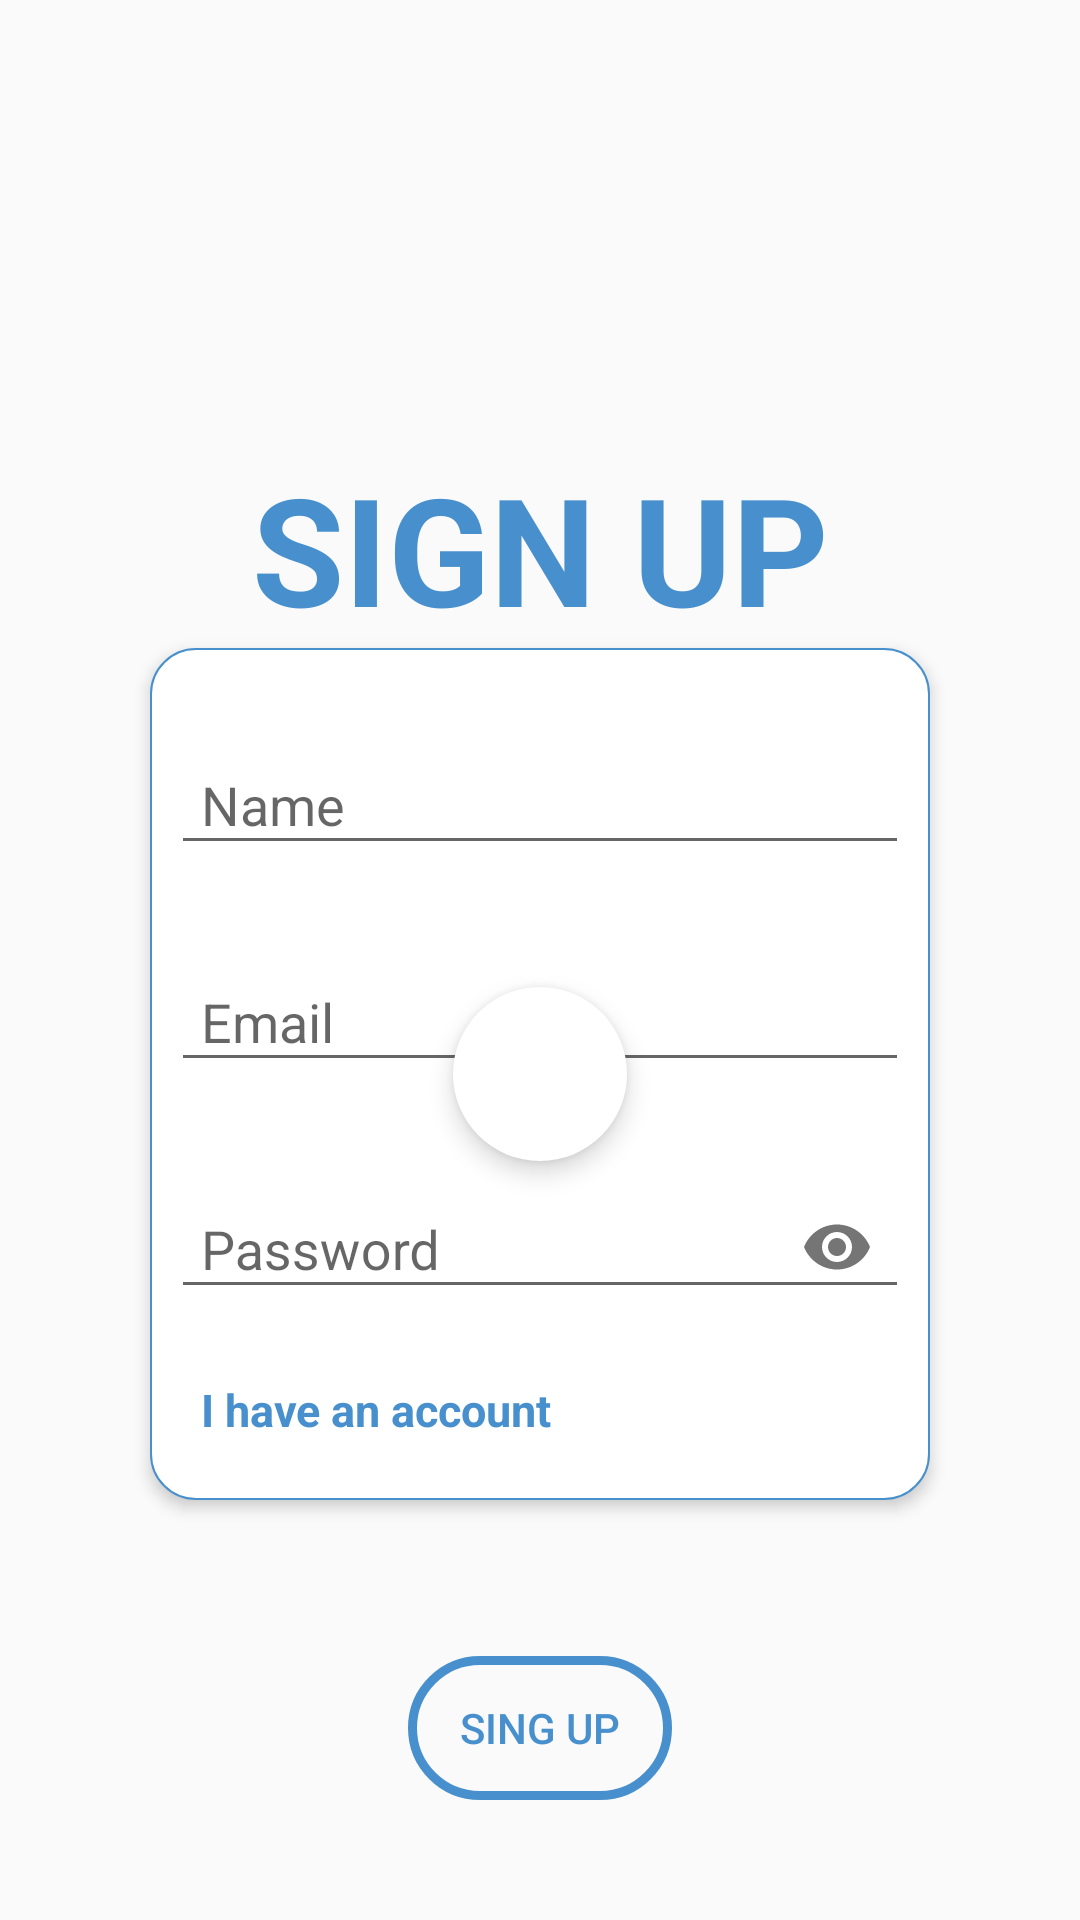

Here is an Android app screen rendered from its layout file. Give the layout XML and the strings, colors and styles it references.
<!-- AndroidManifest.xml: activity theme AppTheme.NoActionbar -->
<!-- res/layout/activity_register.xml -->
<?xml version="1.0" encoding="utf-8"?>
<androidx.constraintlayout.widget.ConstraintLayout xmlns:android="http://schemas.android.com/apk/res/android"
    xmlns:app="http://schemas.android.com/apk/res-auto"
    xmlns:tools="http://schemas.android.com/tools"
    android:id="@+id/user_regester_parent_layout"
    android:layout_width="match_parent"
    android:layout_height="match_parent"
    tools:context=".registerlogin.RegisterActivity">

    <TextView
        android:id="@+id/textView"
        android:layout_width="wrap_content"
        android:layout_height="wrap_content"
        android:text="@string/sign_up_title"
        android:textColor="@color/colorAccent"
        android:textSize="@dimen/login_registration_title_size"
        android:textStyle="bold"
        app:layout_constraintBottom_toTopOf="@+id/constraintLayout"
        app:layout_constraintEnd_toEndOf="parent"
        app:layout_constraintStart_toStartOf="parent" />

    <androidx.constraintlayout.widget.ConstraintLayout
        android:id="@+id/constraintLayout"
        android:layout_width="match_parent"
        android:layout_height="wrap_content"
        android:layout_marginStart="50dp"
        android:layout_marginEnd="50dp"
        android:layout_marginBottom="140dp"
        android:background="@drawable/login_form_holder"
        android:elevation="@dimen/form_elevation"
        android:paddingLeft="7dp"
        android:paddingRight="7dp"
        app:layout_constraintBottom_toBottomOf="parent"
        app:layout_constraintEnd_toEndOf="parent"
        app:layout_constraintStart_toStartOf="parent">

        <ProgressBar
            android:id="@+id/progressBar1"
            style="?android:attr/progressBarStyle"
            android:layout_width="wrap_content"
            android:layout_height="wrap_content"
            android:background="@drawable/progressbar_background"
            android:elevation="@dimen/circle_progressbar_elevation"
            app:layout_constraintBottom_toBottomOf="parent"
            app:layout_constraintEnd_toEndOf="parent"
            app:layout_constraintStart_toStartOf="parent"
            app:layout_constraintTop_toTopOf="parent" />

        <com.google.android.material.textfield.TextInputLayout
            android:id="@+id/nameLayout"
            android:layout_width="match_parent"
            android:layout_height="wrap_content"
            android:layout_marginTop="20dp"
            app:layout_constraintEnd_toEndOf="parent"
            app:layout_constraintStart_toStartOf="parent"
            app:layout_constraintTop_toTopOf="parent">

            <com.google.android.material.textfield.TextInputEditText
                android:id="@+id/nameInpt"
                android:layout_width="match_parent"
                android:layout_height="wrap_content"
                android:hint="@string/reg_name_hint"
                android:inputType="textPersonName"
                android:paddingStart="10dp"
                android:paddingEnd="1dp" />
        </com.google.android.material.textfield.TextInputLayout>

        <com.google.android.material.textfield.TextInputLayout
            android:id="@+id/emailLayout"
            android:layout_width="match_parent"
            android:layout_height="wrap_content"
            android:layout_marginTop="20dp"
            app:layout_constraintEnd_toEndOf="parent"
            app:layout_constraintStart_toStartOf="parent"
            app:layout_constraintTop_toBottomOf="@+id/nameLayout">

            <com.google.android.material.textfield.TextInputEditText
                android:id="@+id/emailInpt"
                android:layout_width="match_parent"
                android:layout_height="wrap_content"
                android:hint="@string/reg_email_hint"
                android:inputType="textEmailAddress"
                android:paddingStart="10dp"
                android:paddingEnd="1dp" />
        </com.google.android.material.textfield.TextInputLayout>

        <com.google.android.material.textfield.TextInputLayout
            android:id="@+id/passwordLayout"
            android:layout_width="match_parent"
            android:layout_height="wrap_content"
            android:layout_marginTop="20dp"
            app:layout_constraintEnd_toEndOf="parent"
            app:layout_constraintStart_toStartOf="parent"
            app:layout_constraintTop_toBottomOf="@+id/emailLayout"
            app:passwordToggleEnabled="true">

            <com.google.android.material.textfield.TextInputEditText
                android:id="@+id/passwordInpt"
                android:layout_width="match_parent"
                android:layout_height="wrap_content"
                android:hint="@string/reg_password_hint"
                android:inputType="textPassword"
                android:paddingStart="10dp"
                android:paddingEnd="1dp" />
        </com.google.android.material.textfield.TextInputLayout>

        <TextView
            android:id="@+id/toRegisterActivity"
            android:layout_width="wrap_content"
            android:layout_height="wrap_content"
            android:layout_marginStart="10dp"
            android:layout_marginTop="20dp"
            android:layout_marginBottom="20dp"
            android:text="@string/reg_to_log_message"
            android:textColor="@color/colorAccent"
            android:textSize="15sp"
            android:textStyle="bold"
            app:layout_constraintBottom_toBottomOf="parent"
            app:layout_constraintStart_toStartOf="parent"
            app:layout_constraintTop_toBottomOf="@+id/passwordLayout" />

    </androidx.constraintlayout.widget.ConstraintLayout>

    <TextView
        android:id="@+id/notification"
        android:layout_width="wrap_content"
        android:layout_height="wrap_content"
        android:layout_marginTop="10dp"
        android:textColor="@color/notif_color"
        app:layout_constraintEnd_toEndOf="parent"
        app:layout_constraintHorizontal_bias="0.498"
        app:layout_constraintStart_toStartOf="parent"
        app:layout_constraintTop_toBottomOf="@+id/constraintLayout" />

    <Button
        android:id="@+id/loginBtn"
        android:layout_width="wrap_content"
        android:layout_height="wrap_content"
        android:layout_marginBottom="40dp"
        android:background="@drawable/sign_up_button"
        android:text="@string/sign_up_button"
        android:textColor="@color/colorAccent"
        app:layout_constraintBottom_toBottomOf="parent"
        app:layout_constraintEnd_toEndOf="parent"
        app:layout_constraintStart_toStartOf="parent" />

</androidx.constraintlayout.widget.ConstraintLayout>
<!-- resources referenced by this layout -->
<resources>
  <color name="colorAccent">#4790CD</color>
  <color name="notif_color">#D31E1E</color>
  <dimen name="circle_progressbar_elevation">5dp</dimen>
  <dimen name="form_elevation">3dp</dimen>
  <dimen name="login_registration_title_size">50sp</dimen>
  <!-- drawable login_form_holder (drawable) -->
  <?xml version="1.0" encoding="utf-8"?>
  <shape xmlns:android="http://schemas.android.com/apk/res/android">
      <solid android:color="@color/colorPrimary"></solid>
      <corners android:radius="15dp"></corners>
      <stroke android:color="@color/colorAccent" android:width="0.8dp"></stroke>
  </shape>
  <!-- drawable progressbar_background (drawable) -->
  <?xml version="1.0" encoding="utf-8"?>
  <shape xmlns:android="http://schemas.android.com/apk/res/android">
      <solid android:color="@color/colorPrimary"></solid>
      <corners android:radius="@dimen/circle_progressbar_radius"></corners>
      <padding android:bottom="@dimen/circle_progressbar_padding"
          android:top="@dimen/circle_progressbar_padding"
          android:left="@dimen/circle_progressbar_padding"
          android:right="@dimen/circle_progressbar_padding"></padding>
  </shape>
  <!-- drawable sign_up_button (drawable) -->
  <?xml version="1.0" encoding="utf-8"?>
  <shape xmlns:android="http://schemas.android.com/apk/res/android">
  
      <corners android:radius="@dimen/reg_log_corner_buttons_radius"></corners>
      <solid></solid>
      <stroke android:color="@color/colorAccent" android:width="3dp"></stroke>
  
  </shape>
  <string name="reg_email_hint">Email</string>
  <string name="reg_name_hint">Name</string>
  <string name="reg_password_hint">Password</string>
  <string name="reg_to_log_message">I have an account</string>
  <string name="sign_up_button">SING UP</string>
  <string name="sign_up_title">SIGN UP</string>
  <style name="AppTheme.NoActionbar" parent="Theme.AppCompat.Light.NoActionBar">
          
          <item name="colorPrimary">@color/colorPrimary</item>
          <item name="colorPrimaryDark">@color/colorAccent</item>
          <item name="colorAccent">@color/colorAccent</item>
      </style>
  <color name="colorPrimary">#FFFFFF</color>
  <dimen name="circle_progressbar_radius">300dp</dimen>
  <dimen name="circle_progressbar_padding">5dp</dimen>
  <dimen name="reg_log_corner_buttons_radius">300dp</dimen>
</resources>
